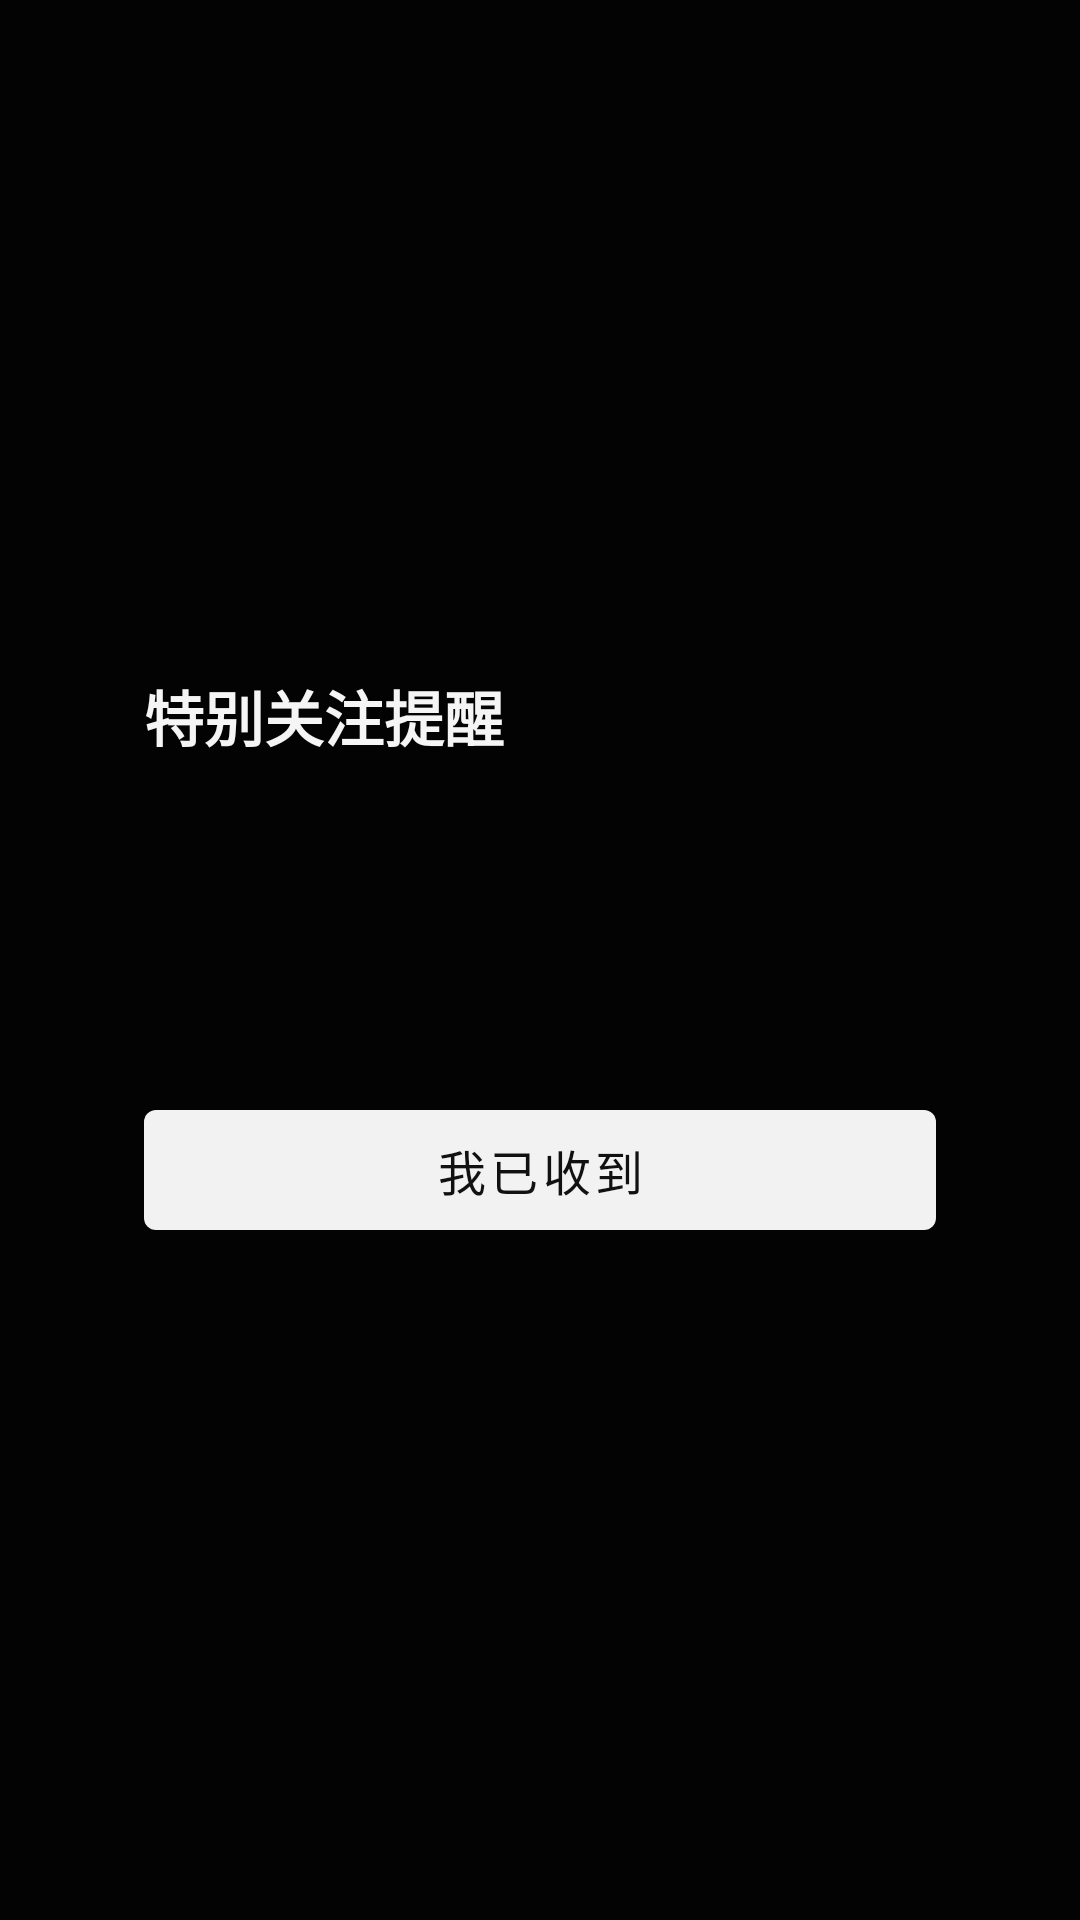

Produce the Android XML layout that renders to this screen, including the resource entries it uses.
<!-- AndroidManifest.xml: activity theme Theme.TgSpecialWatch.Alert -->
<!-- res/layout/activity_alert.xml -->
<?xml version="1.0" encoding="utf-8"?>
<FrameLayout xmlns:android="http://schemas.android.com/apk/res/android"
    xmlns:app="http://schemas.android.com/apk/res-auto"
    android:layout_width="match_parent"
    android:layout_height="match_parent"
    android:background="#CC000000"
    android:padding="24dp">

    <LinearLayout
        android:layout_width="match_parent"
        android:layout_height="wrap_content"
        android:layout_gravity="center"
        android:background="@drawable/bg_card"
        android:orientation="vertical"
        android:padding="24dp">

        <TextView
            android:layout_width="match_parent"
            android:layout_height="wrap_content"
            android:text="特别关注提醒"
            android:textColor="@color/text"
            android:textSize="20sp"
            android:textStyle="bold" />

        <TextView
            android:id="@+id/textRule"
            android:layout_width="match_parent"
            android:layout_height="wrap_content"
            android:layout_marginTop="6dp"
            android:textColor="@color/muted"
            android:textSize="13sp" />

        <TextView
            android:id="@+id/textSource"
            android:layout_width="match_parent"
            android:layout_height="wrap_content"
            android:layout_marginTop="14dp"
            android:textColor="@color/text"
            android:textSize="17sp"
            android:textStyle="bold" />

        <TextView
            android:id="@+id/textPreview"
            android:layout_width="match_parent"
            android:layout_height="wrap_content"
            android:layout_marginTop="10dp"
            android:textColor="@color/text"
            android:textSize="15sp" />

        <com.google.android.material.button.MaterialButton
            android:id="@+id/btnAck"
            android:layout_width="match_parent"
            android:layout_height="52dp"
            android:layout_marginTop="20dp"
            android:text="我已收到"
            android:textColor="@color/accent_text"
            android:textSize="16sp"
            app:backgroundTint="@color/accent" />
    </LinearLayout>
</FrameLayout>
<!-- resources referenced by this layout -->
<resources>
  <color name="accent">#F2F2F2</color>
  <color name="accent_text">#111111</color>
  <color name="muted">#9A9A9A</color>
  <color name="text">#F5F5F5</color>
  <style name="Theme.TgSpecialWatch.Alert" parent="Theme.TgSpecialWatch">
          <item name="android:windowFullscreen">true</item>
          <item name="android:windowIsTranslucent">false</item>
      </style>
  <style name="Theme.TgSpecialWatch" parent="Theme.MaterialComponents.DayNight.NoActionBar">
          <item name="colorPrimary">@color/accent</item>
          <item name="colorPrimaryVariant">@color/border</item>
          <item name="colorOnPrimary">@color/accent_text</item>
          <item name="android:statusBarColor">@color/bg</item>
          <item name="android:navigationBarColor">@color/bg</item>
          <item name="android:windowBackground">@color/bg</item>
          <item name="android:textColorPrimary">@color/text</item>
      </style>
  <color name="border">#2E2E2E</color>
  <color name="bg">#0F0F0F</color>
</resources>
